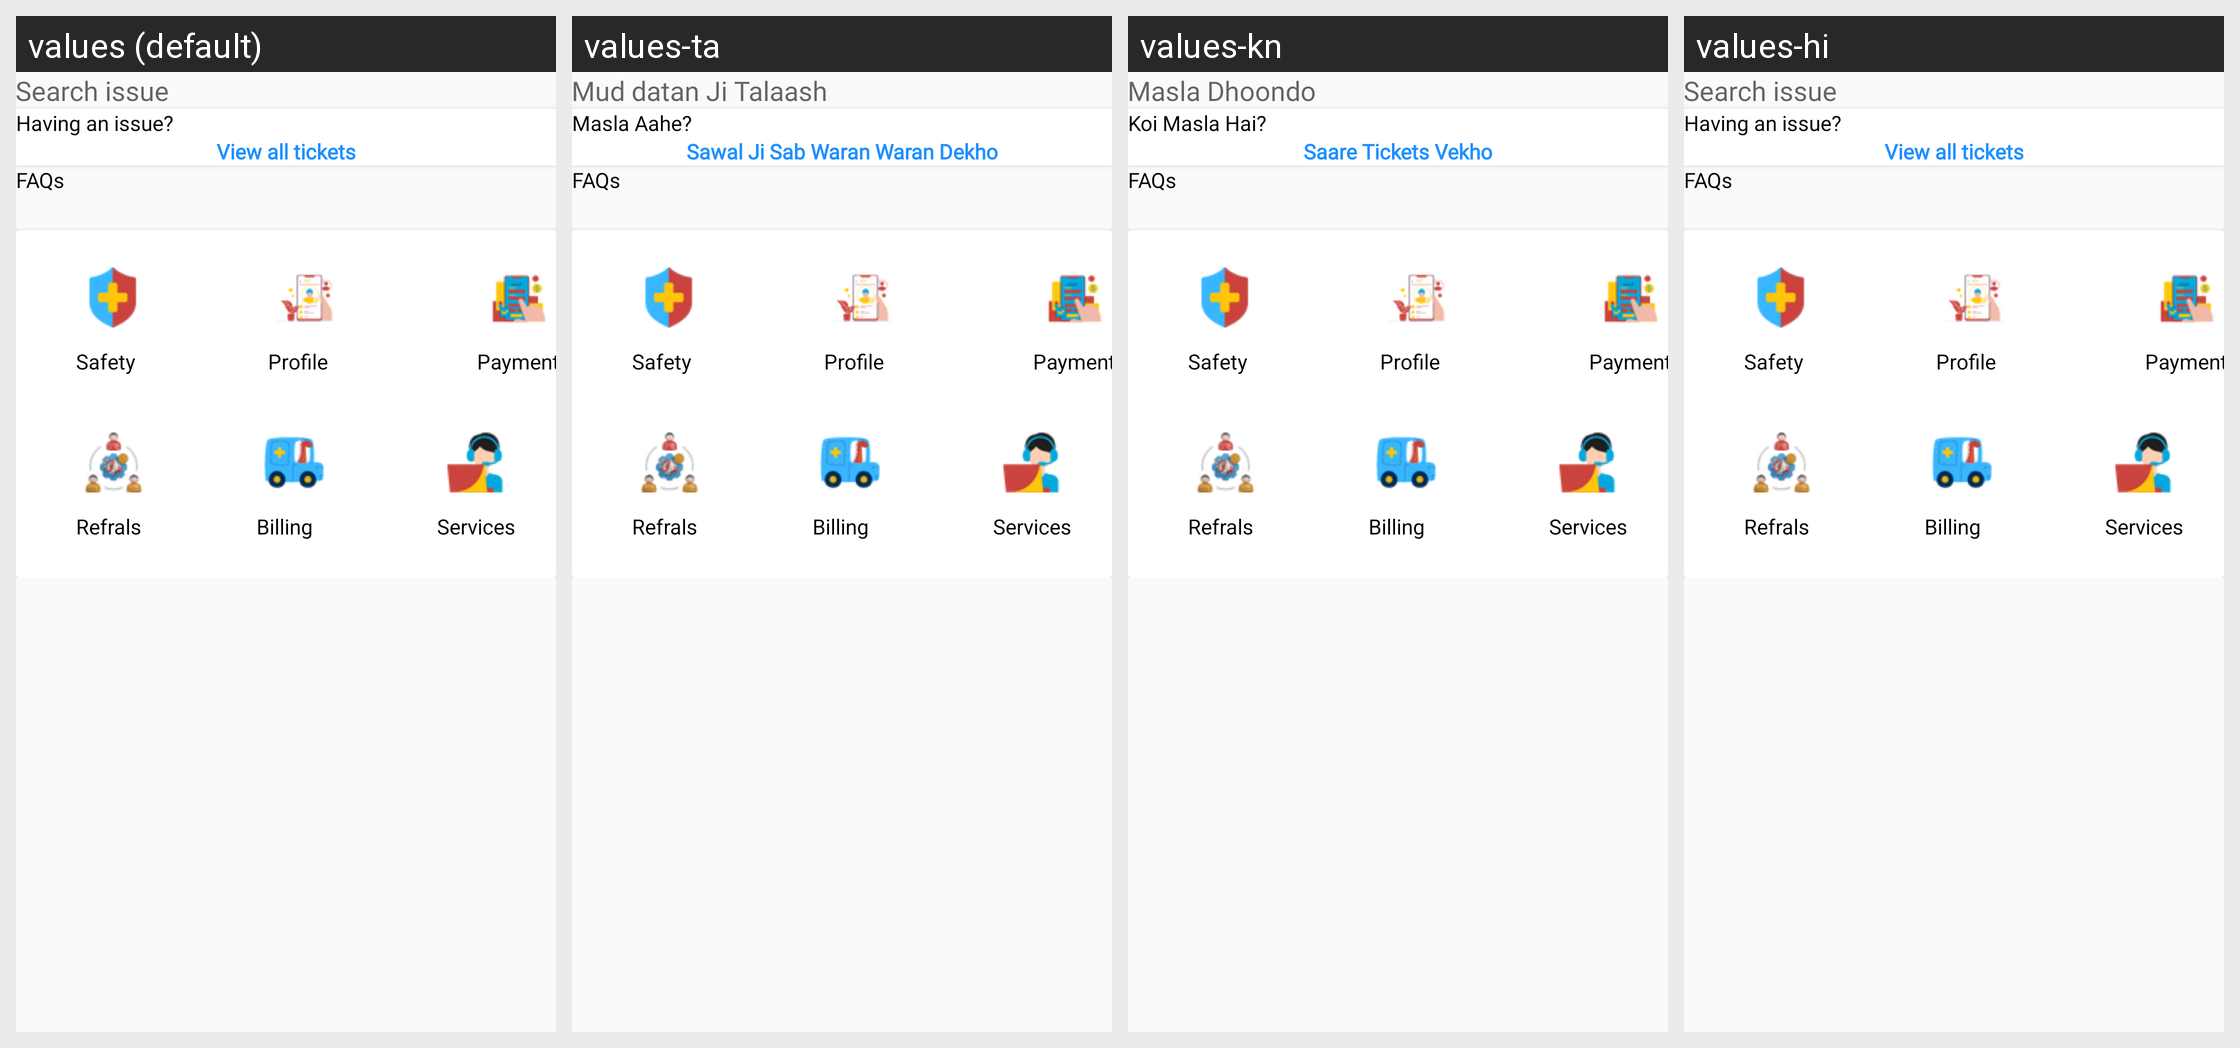

Strings drawn on this Android screen and how each of the app's shown locales translates them:
Android screen res/layout/fragment_support.xml rendered under 4 locales, left to right: values (default), values-ta, values-kn, values-hi. Device: Nexus 5 (rendered at 1080×1920; each locale shown at half size, 540×960, under a caption strip naming it); theme Theme.RideKaro.
Other locales in the repository, not shown: values-te.
Strings drawn on this screen, with the default value and each locale's value (text and hints the layout hard-codes, and strings that could not be matched under every locale, appear in the picture but are not listed):

search_issue
  values: Search issue
  values-ta: Mud datan Ji Talaash
  values-kn: Masla Dhoondo
  values-hi: Search issue

having_an_issue
  values: Having an issue?
  values-ta: Masla Aahe?
  values-kn: Koi Masla Hai?
  values-hi: Having an issue?

view_all_tickets
  values: View all tickets
  values-ta: Sawal Ji Sab Waran Waran Dekho
  values-kn: Saare Tickets Vekho
  values-hi: View all tickets
